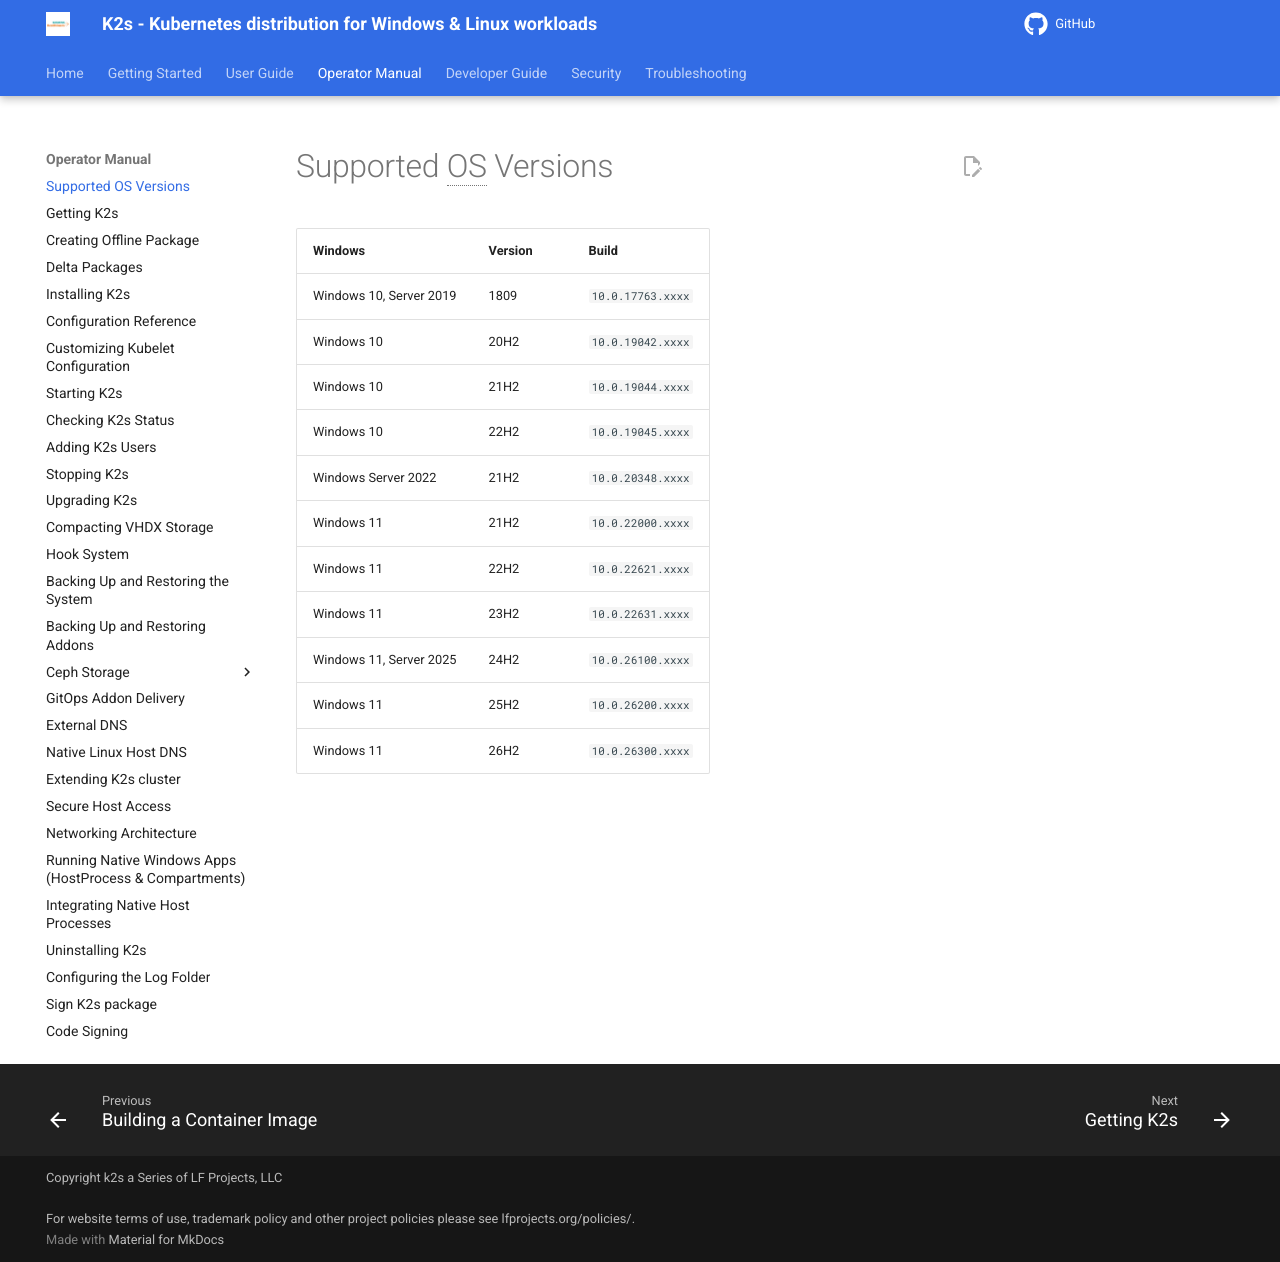

repository: Siemens-Healthineers/K2s · page: next/op-manual/os-support/index.html · generator: mkdocs

<!--
SPDX-FileCopyrightText: © 2024 The K2s Authors
SPDX-License-Identifier: MIT
-->

# Supported OS Versions
| Windows                 | Version | Build             |
| ----------------------- | ------- | ----------------- |
| Windows 10, Server 2019 | 1809    | `10.0.17763.xxxx` |
| Windows 10              | 20H2    | `10.0.19042.xxxx` |
| Windows 10              | 21H2    | `10.0.19044.xxxx` |
| Windows 10              | 22H2    | `10.0.19045.xxxx` |
| Windows Server 2022     | 21H2    | `10.0.20348.xxxx` |
| Windows 11              | 21H2    | `10.0.22000.xxxx` |
| Windows 11              | 22H2    | `10.0.22621.xxxx` |
| Windows 11              | 23H2    | `10.0.22631.xxxx` |
| Windows 11, Server 2025 | 24H2    | `10.0.26100.xxxx` |
| Windows 11              | 25H2    | `10.0.26200.xxxx` |
| Windows 11              | 26H2    | `10.0.26300.xxxx` |
